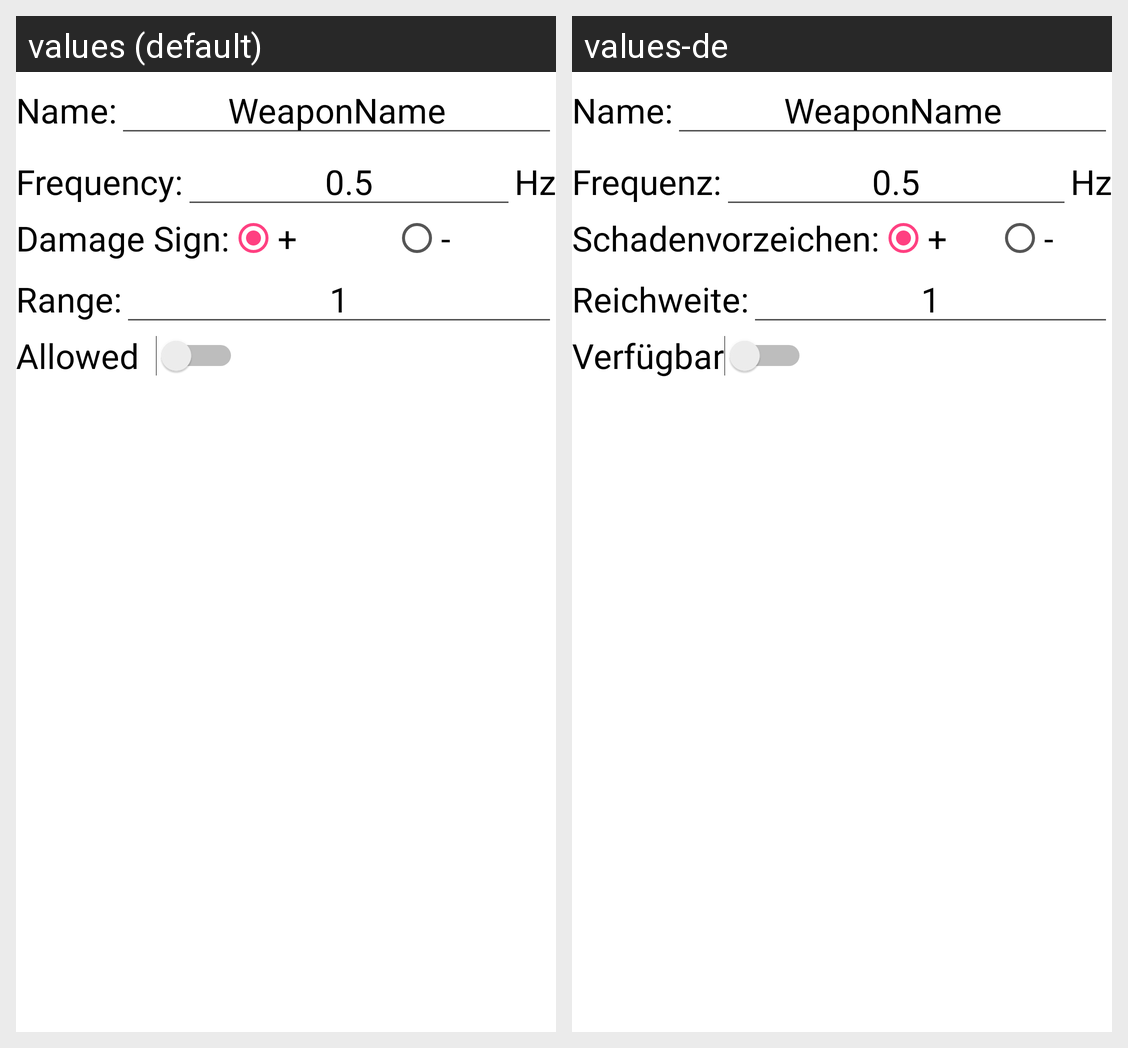

This grid shows one Android layout under two languages. Give, for every string resource on the screen, its name, the default text and each shown locale's text.
Android screen res/layout/game_config_weapon_dialog_layout.xml rendered under 2 locales, left to right: values (default), values-de. Device: Nexus 5 (rendered at 1080×1920; each locale shown at half size, 540×960, under a caption strip naming it); theme AppThemeLight.
Strings drawn on this screen, with the default value and each locale's value (text and hints the layout hard-codes, and strings that could not be matched under every locale, appear in the picture but are not listed):

NameDoublePoint
  values: Name:
  values-de: Name:

FrequencyDoublePoint
  values: Frequency:
  values-de: Frequenz:

FrequencyUnit
  values: Hz
  values-de: Hz

DamageSignDoublePoint
  values: Damage Sign:
  values-de: Schadenvorzeichen:

RangeDoublePoint
  values: Range:
  values-de: Reichweite:

Allowed
  values: Allowed		
  values-de: Verfügbar
